Photos from the image-classification dataset "Tubes_KecerdasanBuatan" in the GitHub repository ardhiapp26/Tubes_KecerdasanBuatan. Its 2 classes are: nangka, sirih.

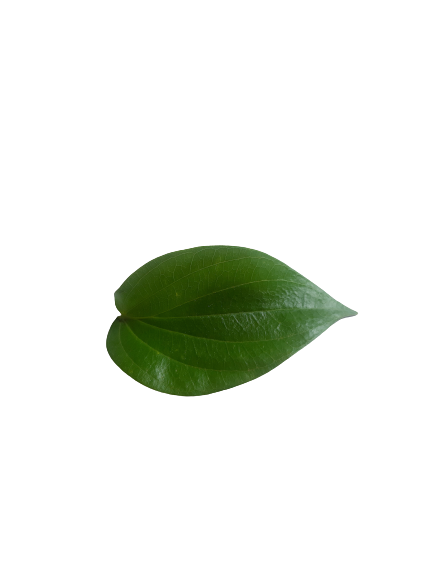
Label: sirih

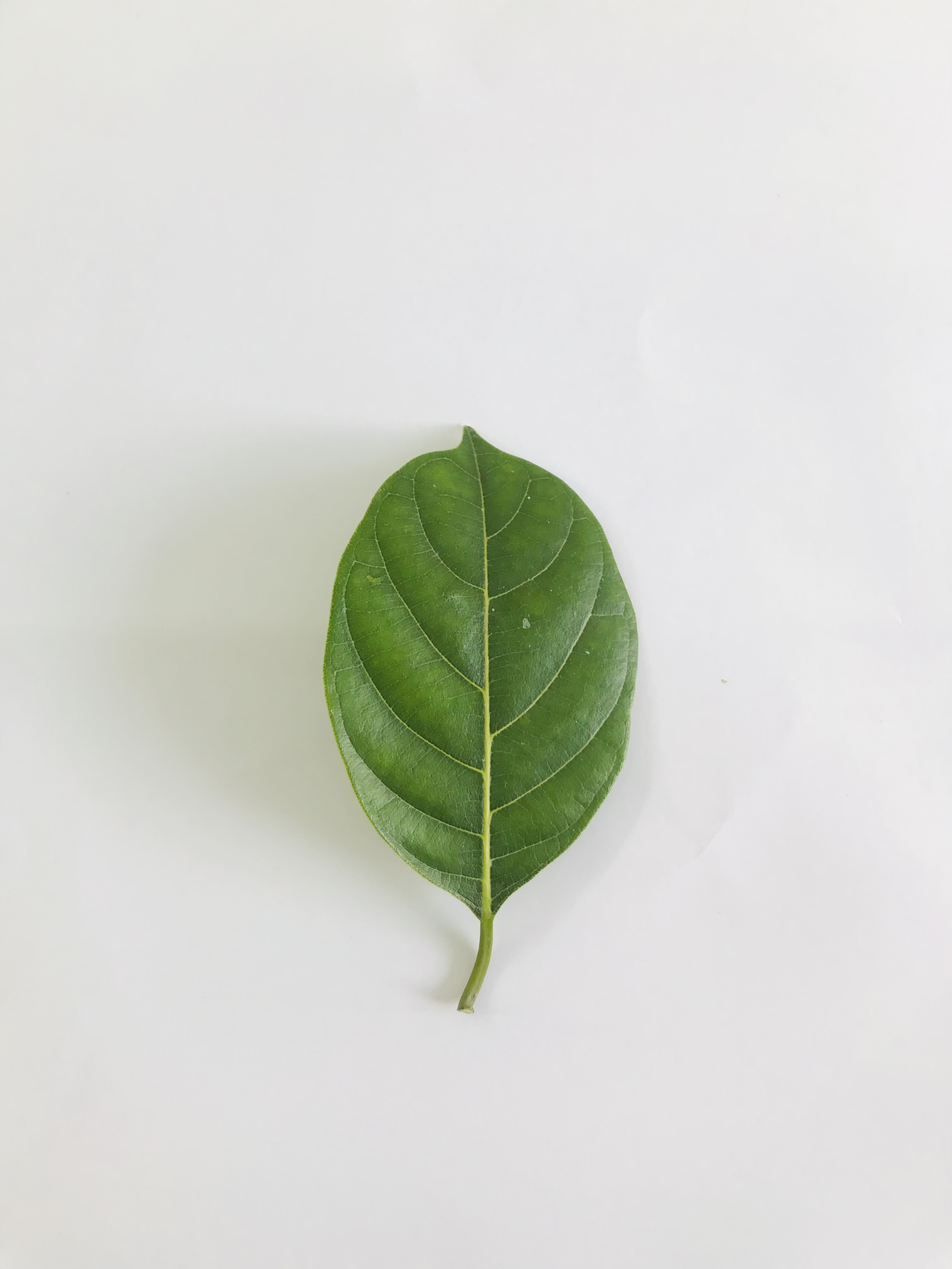
Label: nangka

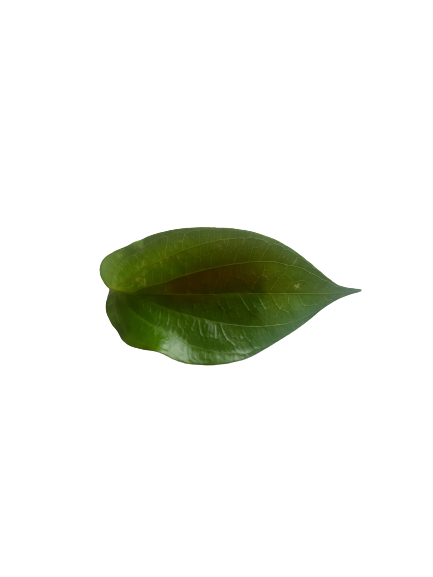
Label: sirih

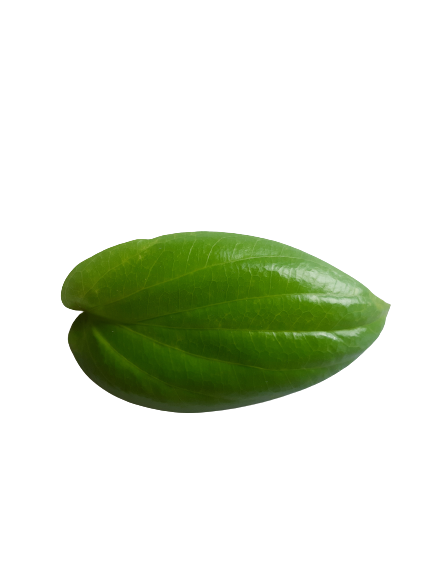
Label: sirih
